The GitHub repository sourov526/Clauliflower-Disease-Classification contains a labelled image folder "Clauliflower-Disease-Classification" with 5 categories: cauliflower healthy, cauliflower healthy leaf, cauliflower leaf black rot, cauliflower leaf red spot, cauliflower spot rot. Examples follow, each with its label.

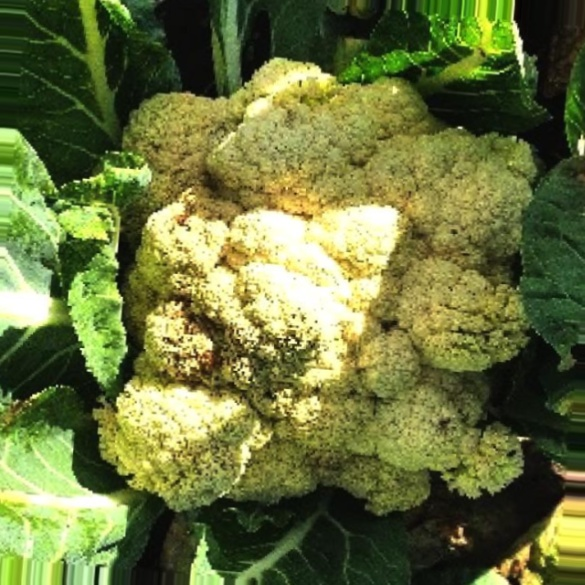
Label: cauliflower spot rot

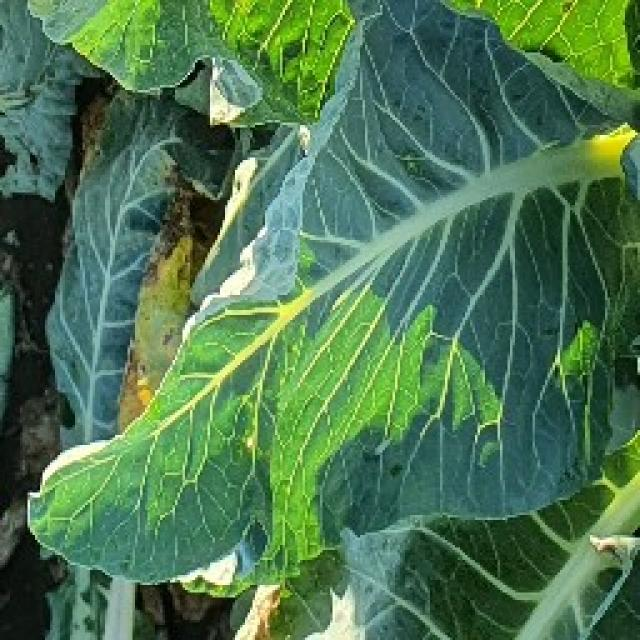
Label: cauliflower healthy leaf

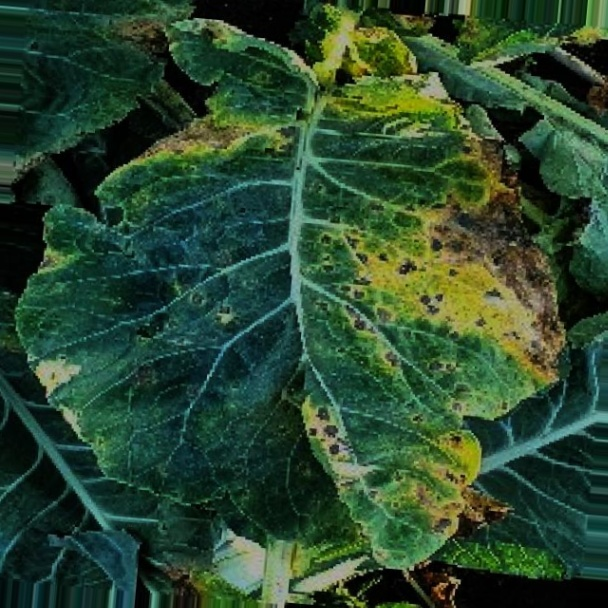
Label: cauliflower leaf red spot

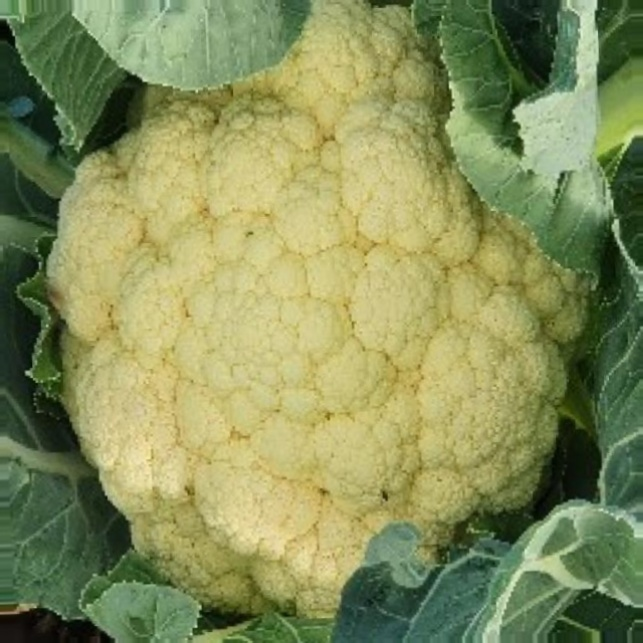
Label: cauliflower healthy

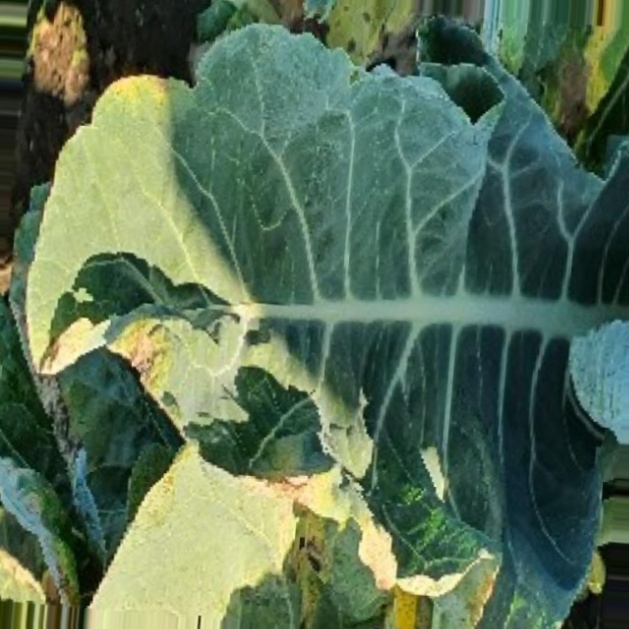
Label: cauliflower leaf black rot

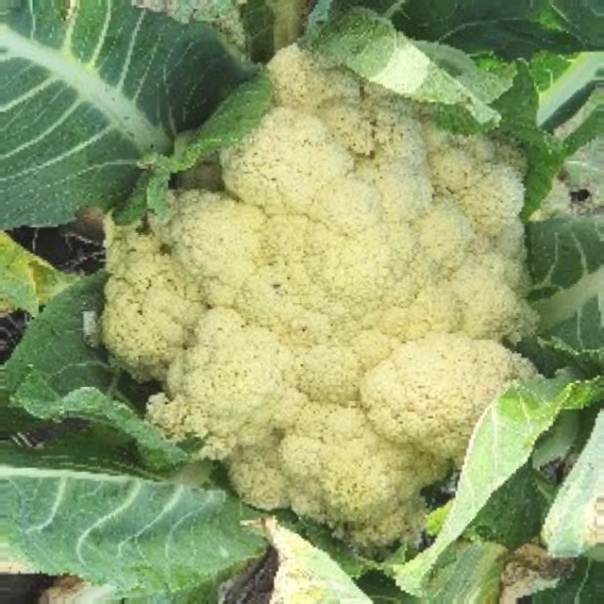
Label: cauliflower spot rot
